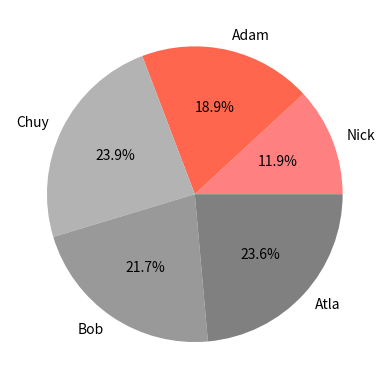

Python code for this plot:
import matplotlib.pyplot as plt
import pandas as pd


data = {'names':  ['Nick', 'Adam', 'Chuy', 'Bob', 'Atla'],
        'jan_ir': [ 100, 102, 122, 154, 133],
        'feb_ir': [  22, 123, 234, 155, 175],
        'mar_ir': [ 117, 156, 125, 129, 167]}


df = pd.DataFrame(data, columns=['names', 'jan_ir', 'feb_ir', 'mar_ir'])

df['total_ir'] = df['jan_ir'] + df['feb_ir'] + df['mar_ir']

print(df)

colors = [(1, .5, .5), (1, .4, .3), (.7, .7, .7), (.6, .6, .6), (.5, .5, .5)]

plt.pie(df['total_ir'],
        labels=df['names'],
        colors=colors,
        autopct="%1.1f%%")

plt.show()